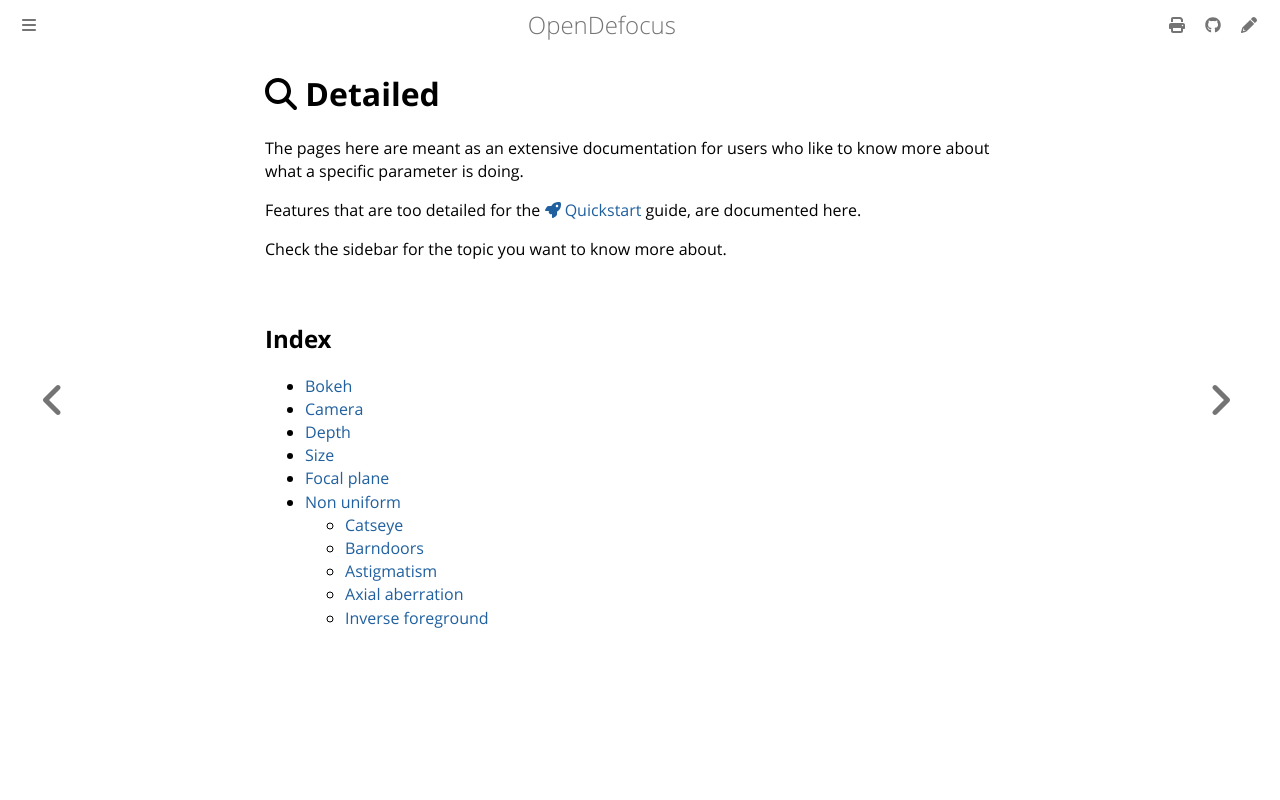

repository: opendefocus/opendefocus · page: detailed/index.html · generator: mdbook

# <i class="fa-solid fa-magnifying-glass"></i> Detailed
The pages here are meant as an extensive documentation for users who like to know more about what a specific parameter is doing.

Features that are too detailed for the [<i class="fa-solid fa-rocket"></i> Quickstart](../quickstart/index.md) guide, are documented here.

Check the sidebar for the topic you want to know more about.

## Index

  - [Bokeh](./bokeh.md)
  - [Camera](./camera_input.md)
  - [Depth](./depth_math.md)
  - [Size](./defocus_size.md)
  - [Focal plane](./focal_plane_setup.md)
  - [Non uniform](./non_uniform/index.md)
    - [Catseye](./non_uniform/catseye.md)
    - [Barndoors](./non_uniform/barndoors.md)
    - [Astigmatism](./non_uniform/astigmatism.md)
    - [Axial aberration](./non_uniform/axial_aberration.md)
    - [Inverse foreground](./non_uniform/inverse_foreground.md)
